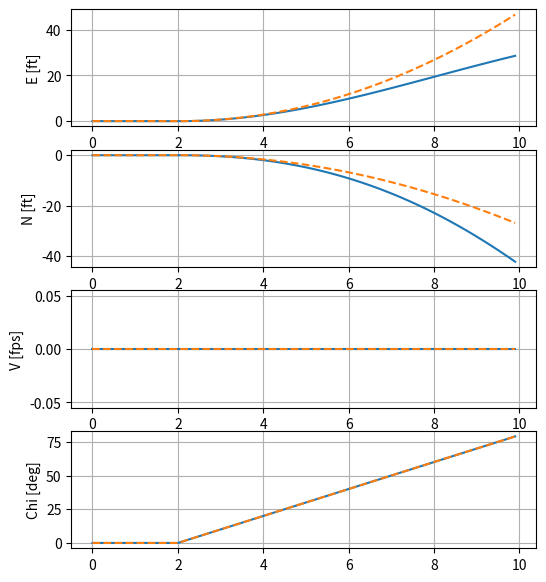
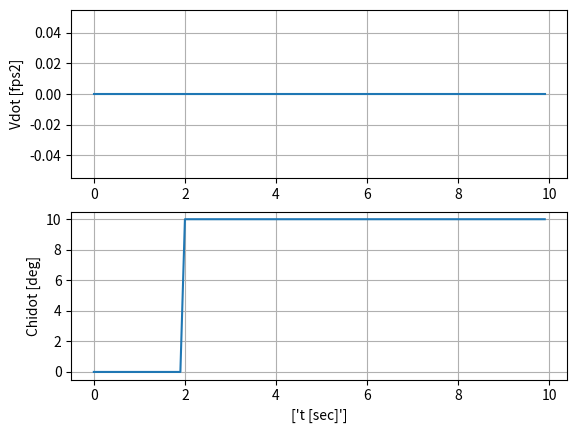
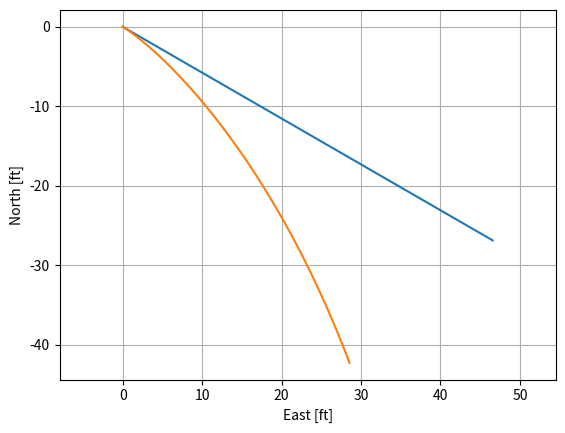

Recreate these plots in Python, in order.
import numpy as np
import matplotlib.pyplot as plt

def nonlin(uk, xk, T):

    xkp1 = [0.0, 0.0, 0.0, 0.0]
    xkp1[0] = xk[0] + T * xk[2] * np.sin(xk[3]) # Edot
    xkp1[1] = xk[1] + T * xk[2] * np.cos(xk[3]) # Ndot
    xkp1[2] = xk[2] + T * uk[0]                 # Vdot
    xkp1[3] = xk[3] + T * uk[1]                 # Chidot

    return xkp1


def lin(x0_k, del_u_k, del_x_k, T):

    E0_k   = x0_k[0]
    N0_k   = x0_k[1]
    V0_k   = x0_k[2]
    Chi0_k = x0_k[3]

    del_E_k   = del_x_k[0]
    del_N_k   = del_x_k[1]
    del_V_k   = del_x_k[2]
    del_Chi_k = del_x_k[3]

    del_u1_k = del_u_k[0]
    del_u2_k = del_u_k[1]

    del_E_kp1   = del_E_k + T * (np.sin(Chi0_k) * del_V_k + V0_k * np.cos(Chi0_k) * del_Chi_k)  # Edot
    del_N_kp1   = del_N_k + T * (np.cos(Chi0_k) * del_V_k - V0_k * np.sin(Chi0_k) * del_Chi_k)  # Ndot
    del_V_kp1   = del_V_k + T * del_u1_k
    del_Chi_kp1 = del_Chi_k + T * del_u2_k

    x_del_kp1 = np.array([del_E_kp1, del_N_kp1, del_V_kp1, del_Chi_kp1 ])

    return x_del_kp1


def doublet(dt,tf,t1,t2,t3,val):
    tvec = np.arange(0,tf,dt)
    yvec = 0*tvec

    idx1 = int(np.round(t1 / dt))
    idx2 = int(np.round(t2 / dt))
    idx3 = int(np.round(t3 / dt))

    yvec[idx1:idx2] = val
    yvec[idx2:idx3] = -val*0

    return tvec, yvec


def step(dt,tf,t1,val):
    tvec = np.arange(0,tf,dt)
    yvec = 0*tvec

    idx1 = int(np.round(t1 / dt))

    yvec[idx1:n] = val

    return tvec, yvec



# ---------------------------------------------------------
# Run simulation

T = 0.1
tf = 10
t = np.arange(0,tf,T)
n = len(t)

V0 = 10
chi0 = 30 * np.pi / 180
x0 = np.array([10, 20, V0, chi0])

x_nonlin = np.zeros([4,t.size])
x0_nonlin = np.zeros([4,t.size])
del_x_lin = np.zeros([4,t.size])

x_nonlin[:,0] = x0
x0_nonlin[:,0] = x0

u0 = np.zeros(2)

del_u1 = np.zeros((1,n))
#_, del_u2 = doublet(T,tf, 2.0, 3.0, 4.0, 10*np.pi/180)
_, del_u2 = step(T, tf, 2.0, 10*np.pi/180)
del_u = np.vstack([del_u1, del_u2])

u = u0[:,None]*np.zeros((2,n)) + del_u

for k in range(len(t)-1):
    xkp1_nonlin      = nonlin(u[:,k], x_nonlin[:,k], T)
    x_nonlin[:,k+1]  = xkp1_nonlin

    x0kp1            = nonlin(u0, x0_nonlin[:,k], T)
    x0_nonlin[:,k+1] = x0kp1

    del_xkp1_lin     = lin(x0, del_u[:,k], del_x_lin[:,k], T)
    #del_xkp1_lin = lin(x0_nonlin[:,k], del_u[:, k], del_x_lin[:, k], T)
    del_x_lin[:,k+1] = del_xkp1_lin


del_x_nonlin = x_nonlin - x0_nonlin


plt.figure(0,figsize=(6,7))

plt.subplot(411)
plt.plot(t, del_x_nonlin[0,:], t, del_x_lin[0,:],'--')
plt.ylabel('E [ft]')
plt.grid('on')

plt.subplot(412)
plt.plot(t, del_x_nonlin[1,:], t, del_x_lin[1,:],'--')
plt.ylabel('N [ft]')
plt.grid('on')

plt.subplot(413)
plt.plot(t, del_x_nonlin[2,:], t, del_x_lin[2,:],'--')
plt.ylabel('V [fps]')
plt.grid('on')

plt.subplot(414)
plt.plot(t, del_x_nonlin[3,:]*180/np.pi, t, del_x_lin[3,:]*180/np.pi,'--')
plt.ylabel('Chi [deg]')
plt.grid('on')


plt.figure(1)
plt.subplot(211)
plt.plot(t,u[0,:])
plt.ylabel('Vdot [fps2]')
plt.grid('on')

plt.subplot(212)
plt.plot(t,u[1,:]*180/np.pi)
plt.ylabel('Chidot [deg]')
plt.xlabel(['t [sec]'])
plt.grid('on')


plt.figure(2)
plt.plot(del_x_lin[0,:],del_x_lin[1,:])
plt.plot(del_x_nonlin[0,:],del_x_nonlin[1,:])
plt.ylabel('North [ft]')
plt.xlabel('East [ft]')
plt.grid('on')
plt.axis('equal')

plt.show()







